Image classification data set "AppleBalanced" (Kuroi042/Leaffliction on GitHub). Class labels (3): apple black rot, apple rust, apple scab.

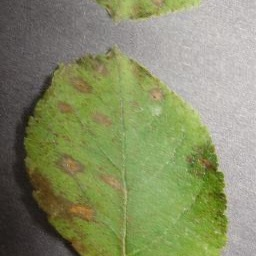
Label: apple rust

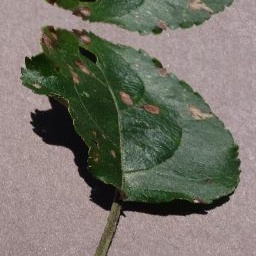
Label: apple black rot

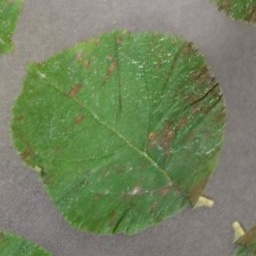
Label: apple rust

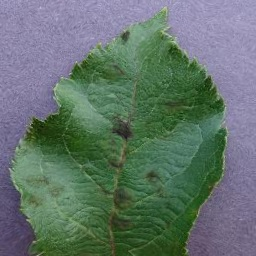
Label: apple scab

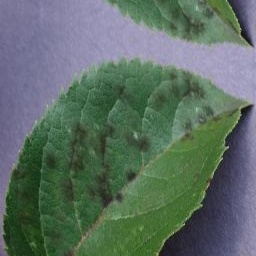
Label: apple scab

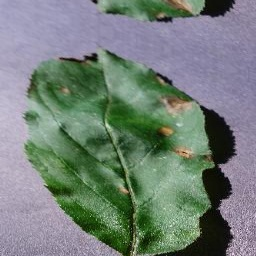
Label: apple black rot
